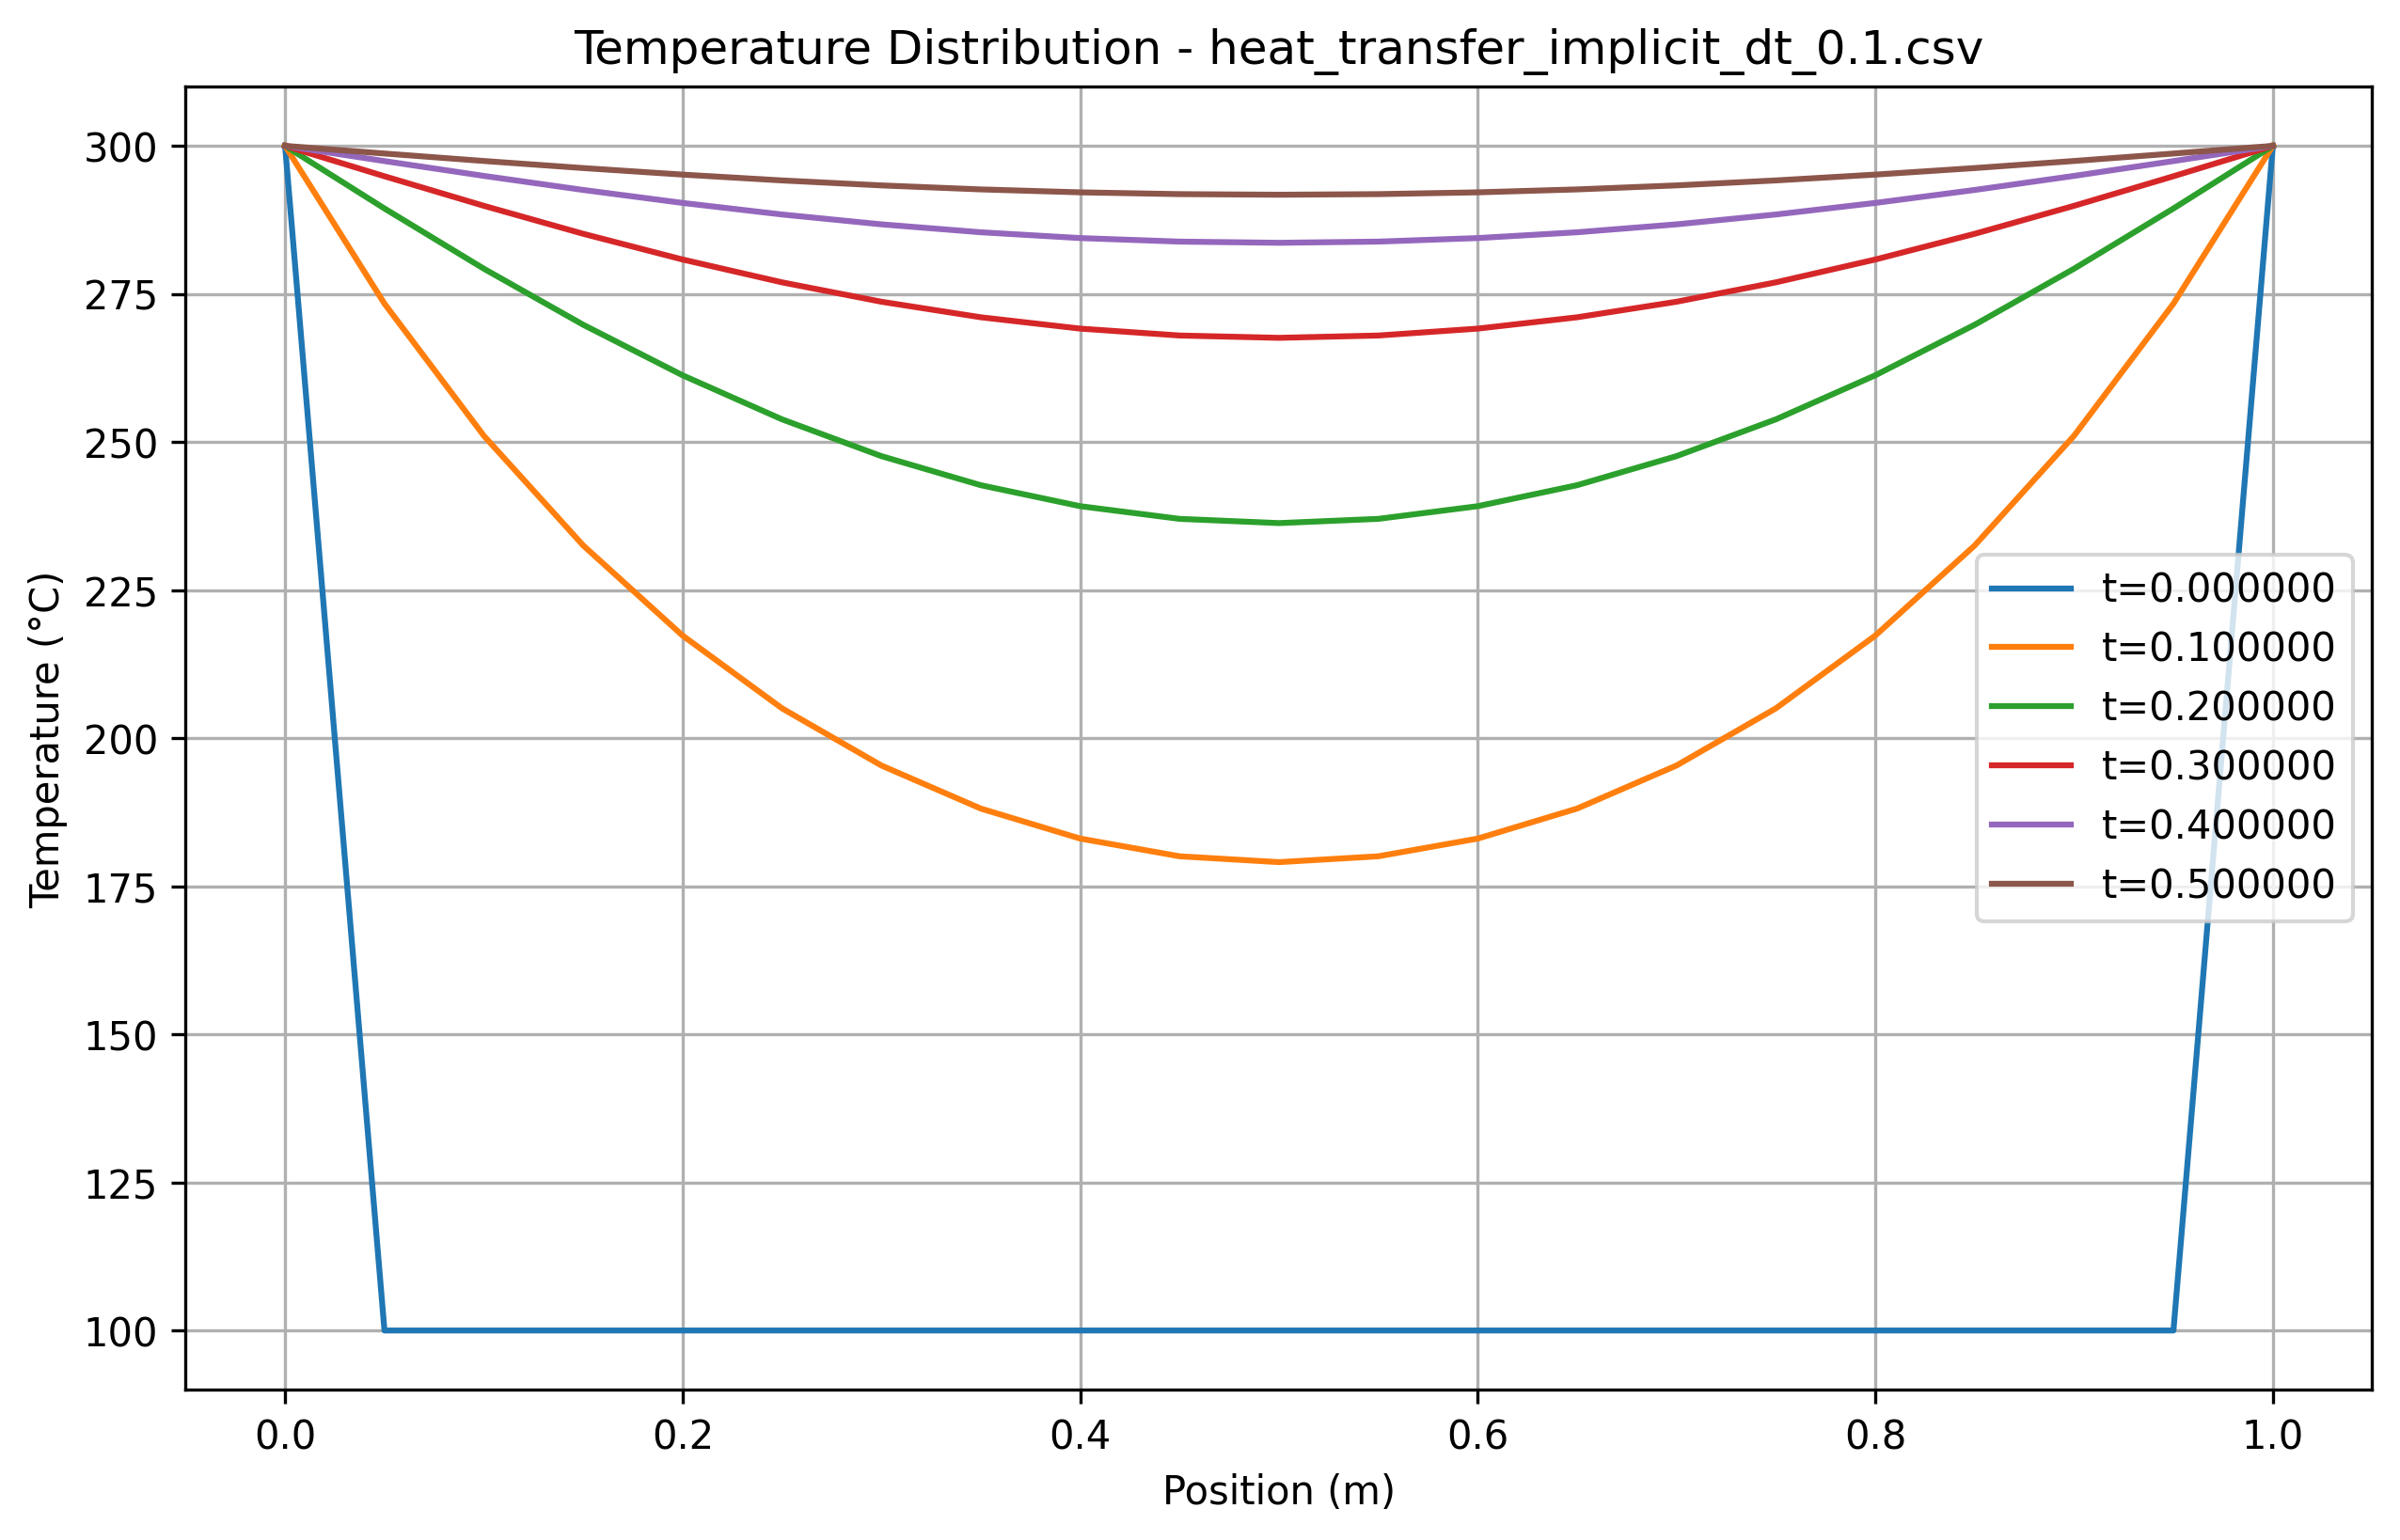

The table this chart was drawn from, first rows:
x, t=0.000000, t=0.100000, t=0.200000, t=0.300000, t=0.400000, t=0.500000
0.000000, 300, 300, 300, 300, 300, 300
0.05, 100, 273.4, 289.4, 294.9, 297.4, 298.7
0.1, 100, 251.1, 279.3, 289.9, 294.9, 297.5
0.15, 100, 232.5, 269.8, 285.2, 292.6, 296.3
0.2, 100, 217.3, 261.3, 280.8, 290.4, 295.2
0.25, 100, 205, 253.8, 277, 288.4, 294.2
0.3, 100, 195.4, 247.6, 273.7, 286.8, 293.3
0.35, 100, 188.1, 242.7, 271.1, 285.4, 292.7
0.4, 100, 183.1, 239.2, 269.1, 284.4, 292.2
0.45, 100, 180.1, 237, 268, 283.8, 291.9
0.5, 100, 179.1, 236.3, 267.6, 283.6, 291.8
0.55, 100, 180.1, 237, 268, 283.8, 291.9
0.6, 100, 183.1, 239.2, 269.1, 284.4, 292.2
0.65, 100, 188.1, 242.7, 271.1, 285.4, 292.7
0.7, 100, 195.4, 247.6, 273.7, 286.8, 293.3
0.75, 100, 205, 253.8, 277, 288.4, 294.2
0.8, 100, 217.3, 261.3, 280.8, 290.4, 295.2
0.85, 100, 232.5, 269.8, 285.2, 292.6, 296.3
0.9, 100, 251.1, 279.3, 289.9, 294.9, 297.5
0.95, 100, 273.4, 289.4, 294.9, 297.4, 298.7
1, 300, 300, 300, 300, 300, 300
